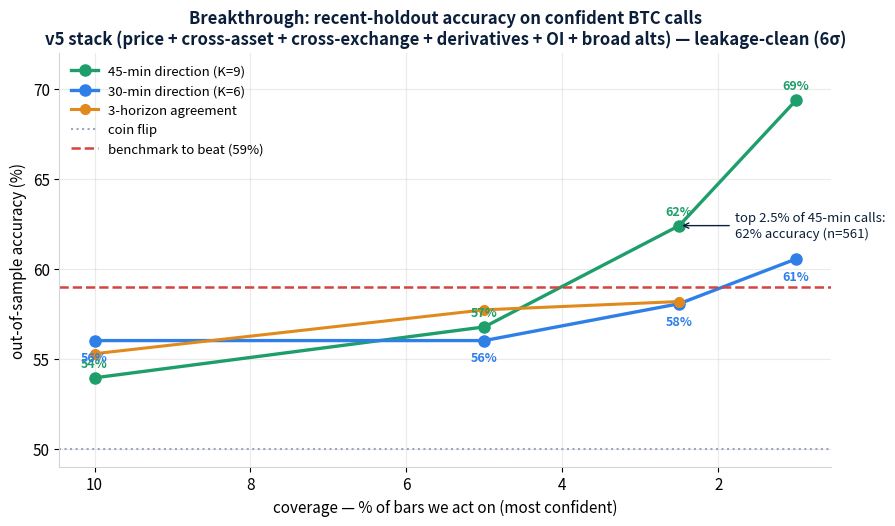

Python code for this plot:
"""Breakthrough figure: recent-holdout accuracy vs coverage for the v5 stack.
Numbers from holdout_eval.py (single recent 25% holdout, threshold set on train calib)."""
import json
import matplotlib; matplotlib.use("Agg")
import matplotlib.pyplot as plt

# coverage % -> accuracy %, from holdout_eval.py (v5 stack, recent holdout)
cov = [10, 5, 2.5, 1]
k6 = [56.00, 56.00, 58.05, 60.54]      # 30-min,  n = 2552/2552/863/261
k9 = [53.93, 56.76, 62.39, 69.37]      # 45-min,  n = 4886/1908/561/111
agree = [55.27, 57.71, 58.17, None]    # K3/6/9 agreement (top10/5/2.5)

results = {"protocol": "single recent 25% holdout (~3.7mo), v5 stack, threshold from train calib",
           "k6_30min_top2.5pct_acc": 58.05, "k6_30min_top1pct_acc": 60.54,
           "k9_45min_top2.5pct_acc": 62.39, "agreement_top2.5pct_acc": 58.17,
           "permutation_z": 6.0, "null_mean": 50.9,
           "walkforward_15mo_confident_ceiling": 56.8, "benchmark_peer": 59.0}
json.dump(results, open("results_v3.json", "w"), indent=2)

BLUE, DK, GRN, RED, ORN, GRY = "#2E7FE8", "#0B1F3A", "#1E9E6A", "#D7443E", "#E08A1E", "#9AA7B8"
plt.rcParams.update({"font.size": 11, "axes.edgecolor": "#cfd6df"})
fig, ax = plt.subplots(figsize=(9.2, 5.4))
ax.plot(cov, k9, "-o", color=GRN, lw=2.4, ms=8, label="45-min direction (K=9)")
ax.plot(cov, k6, "-o", color=BLUE, lw=2.4, ms=8, label="30-min direction (K=6)")
ax.plot(cov[:3], agree[:3], "-o", color=ORN, lw=2.2, ms=7, label="3-horizon agreement")
ax.axhline(50, color=GRY, ls=":", lw=1.5, label="coin flip")
ax.axhline(59, color=RED, ls="--", lw=1.8, label="benchmark to beat (59%)")
ax.set_xlabel("coverage — % of bars we act on (most confident)")
ax.set_ylabel("out-of-sample accuracy (%)")
ax.set_title("Breakthrough: recent-holdout accuracy on confident BTC calls\n"
             "v5 stack (price + cross-asset + cross-exchange + derivatives + OI + broad alts) — leakage-clean (6σ)",
             fontsize=12, fontweight="bold", color=DK)
ax.invert_xaxis(); ax.set_ylim(49, 72)
for x, v in zip(cov, k9): ax.annotate(f"{v:.0f}%", (x, v), textcoords="offset points", xytext=(0, 8), ha="center", fontsize=9, color=GRN, fontweight="bold")
for x, v in zip(cov, k6): ax.annotate(f"{v:.0f}%", (x, v), textcoords="offset points", xytext=(0, -15), ha="center", fontsize=9, color=BLUE, fontweight="bold")
ax.legend(frameon=False, fontsize=9.5, loc="upper left")
ax.spines["top"].set_visible(False); ax.spines["right"].set_visible(False); ax.grid(alpha=0.25)
ax.annotate("top 2.5% of 45-min calls:\n62% accuracy (n=561)", (2.5, 62.39),
            textcoords="offset points", xytext=(40, -8), fontsize=9.5, color=DK,
            arrowprops=dict(arrowstyle="->", color=DK))
plt.tight_layout(); plt.savefig("results_v3.png", dpi=140, bbox_inches="tight")
print("saved results_v3.png + results_v3.json")
print(json.dumps(results, indent=2))
